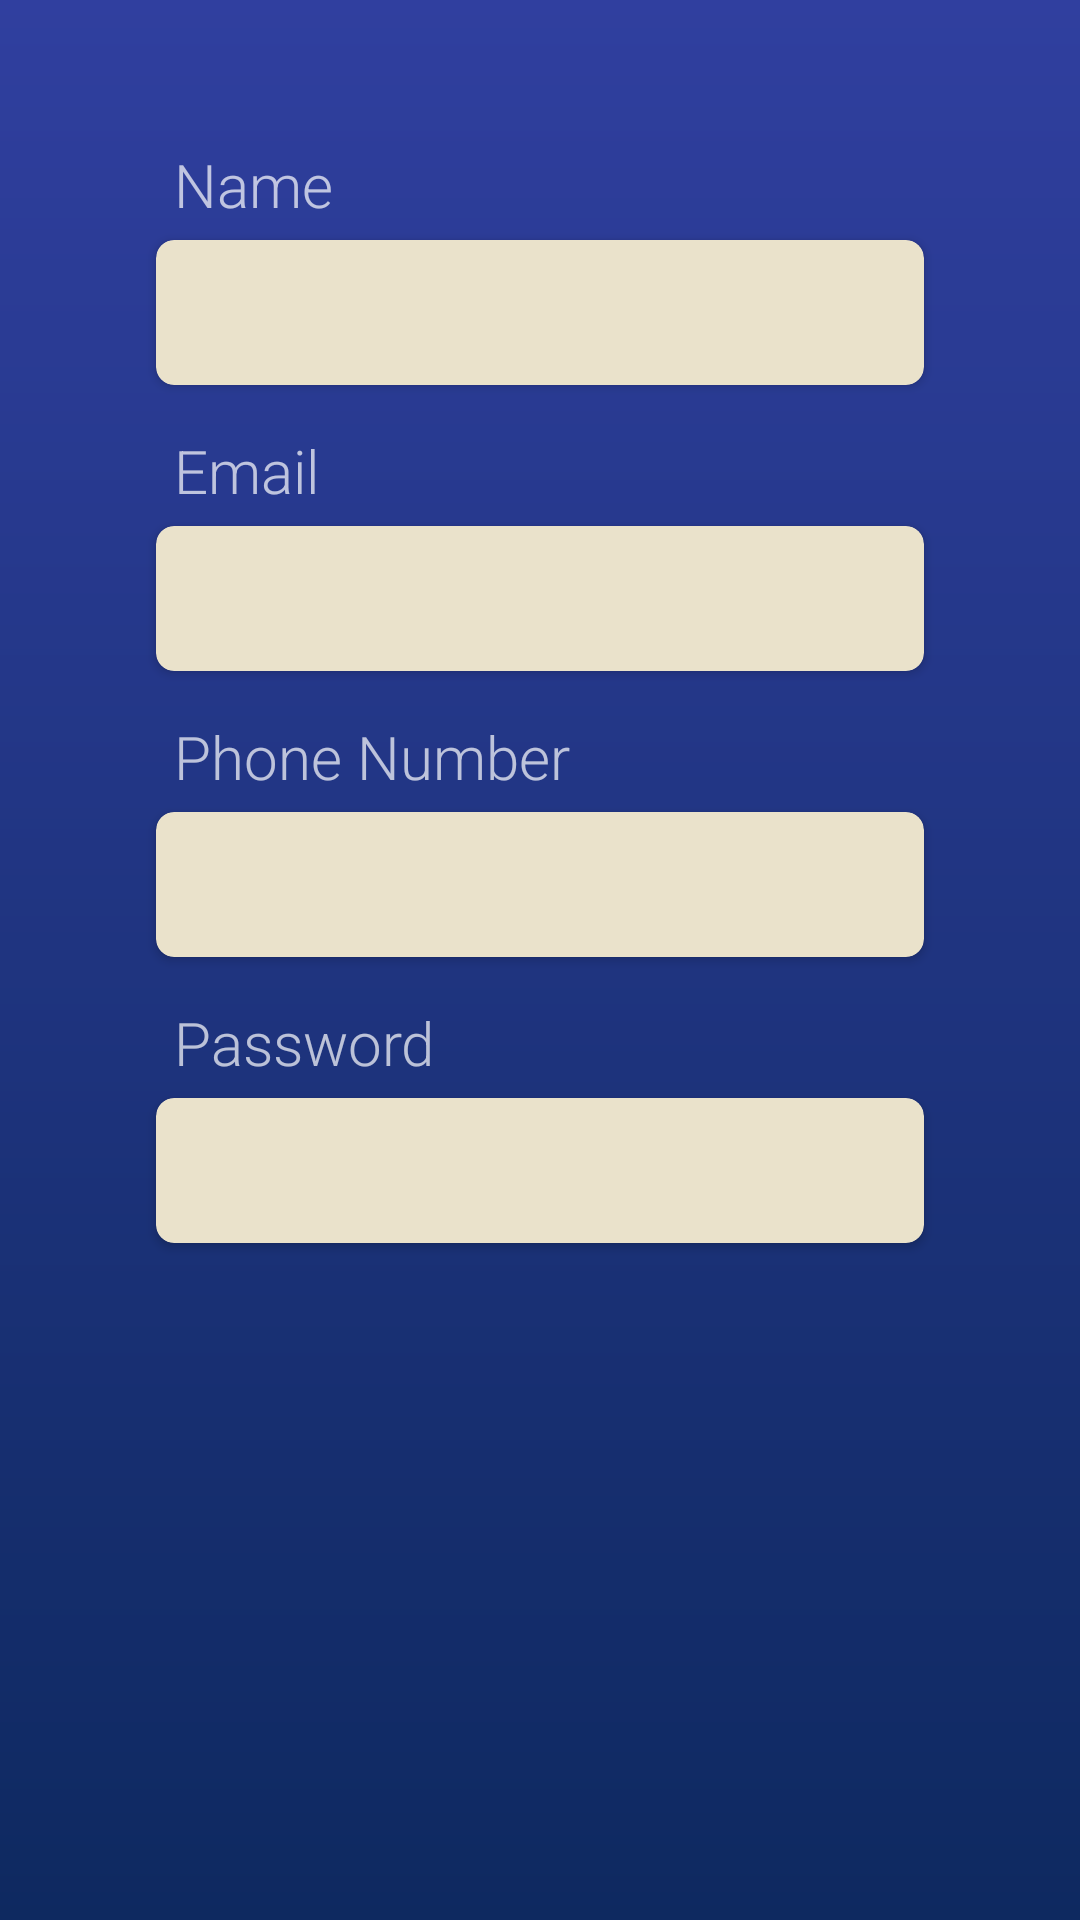

Here is an Android app screen rendered from its layout file. Give the layout XML and the strings, colors and styles it references.
<!-- AndroidManifest.xml: application theme Theme.RegistrationTest -->
<!-- res/layout/preview_activity.xml -->
<?xml version="1.0" encoding="utf-8"?>
<LinearLayout xmlns:android="http://schemas.android.com/apk/res/android"
    xmlns:app="http://schemas.android.com/apk/res-auto"
    xmlns:tools="http://schemas.android.com/tools"
    android:layout_width="match_parent"
    android:layout_height="match_parent"
    android:orientation="vertical"
    android:background="@drawable/gradient_background"
    android:padding="48dp">

    <TextView
        android:layout_width="match_parent"
        android:layout_height="wrap_content"
        android:layout_marginStart="10dp"
        android:text="Name"
        android:textSize="20sp"
        />
    <androidx.cardview.widget.CardView
        android:layout_width="match_parent"
        android:layout_height="wrap_content"
        app:cardBackgroundColor="#EAE2CB"
        app:cardCornerRadius="6dp"
        app:cardUseCompatPadding="true">

        <TextView
            android:id="@+id/text_view_name"

            android:layout_width="match_parent"
            android:layout_height="wrap_content"
            android:layout_margin="12dp"
            android:fontFamily="sans-serif-light"
            android:textColor="#212121"
            android:textSize="18sp"
            tools:text="Name " />


    </androidx.cardview.widget.CardView>



    <TextView
        android:layout_width="match_parent"
        android:layout_height="wrap_content"

        android:layout_marginStart="10dp"
        android:layout_marginTop="10dp"
        android:text="Email"
        android:textSize="20sp"
        />
    <androidx.cardview.widget.CardView
        android:layout_width="match_parent"
        android:layout_height="wrap_content"
        app:cardBackgroundColor="#EAE2CB"
        app:cardCornerRadius="6dp"
        app:cardUseCompatPadding="true">

        <TextView
            android:id="@+id/text_view_email"

            android:layout_width="match_parent"
            android:layout_height="wrap_content"
            android:layout_margin="12dp"
            android:fontFamily="sans-serif-light"
            android:textColor="#212121"
            android:textSize="18sp"
            tools:text="Email " />


    </androidx.cardview.widget.CardView>


    <TextView
        android:layout_width="match_parent"
        android:layout_height="wrap_content"
        android:layout_marginStart="10dp"
        android:layout_marginTop="10dp"
        android:text="Phone Number"
        android:textSize="20sp"
        />

    <androidx.cardview.widget.CardView
        android:layout_width="match_parent"
        android:layout_height="wrap_content"
        app:cardBackgroundColor="#EAE2CB"
        app:cardCornerRadius="6dp"
        app:cardUseCompatPadding="true">

        <TextView
            android:id="@+id/text_view_phone"
            android:layout_width="match_parent"
            android:layout_height="wrap_content"
            android:layout_margin="12dp"
            android:fontFamily="sans-serif-light"
            android:textColor="#212121"
            android:textSize="18sp"
            tools:text="Phone: " />
    </androidx.cardview.widget.CardView>


    <TextView
        android:layout_width="match_parent"
        android:layout_height="wrap_content"
        android:layout_marginStart="10dp"
        android:layout_marginTop="10dp"
        android:text="Password"
        android:textSize="20sp"
        />
    <androidx.cardview.widget.CardView
        android:layout_width="match_parent"
        android:layout_height="wrap_content"
        app:cardBackgroundColor="#EAE2CB"
        app:cardCornerRadius="6dp"
        app:cardUseCompatPadding="true">

        <TextView
            android:id="@+id/text_view_password"
            android:layout_width="match_parent"
            android:layout_height="wrap_content"
            android:layout_margin="12dp"
            android:fontFamily="sans-serif-light"
            android:textColor="#212121"
            android:textSize="18sp"
            android:inputType="textPassword"
            tools:text="@string/hint_password" />
    </androidx.cardview.widget.CardView>
</LinearLayout>
<!-- resources referenced by this layout -->
<resources>
  <!-- drawable gradient_background (drawable) -->
  <?xml version="1.0" encoding="utf-8"?>
  <shape xmlns:android="http://schemas.android.com/apk/res/android">
  
  
      <gradient
          android:startColor="#303F9F"
          android:endColor="#0E2960"
          android:angle="270"/>
  
  
  
  </shape>
  <string name="hint_password">Password</string>
  <style name="Theme.RegistrationTest" parent="Theme.MaterialComponents.NoActionBar">
          
          <item name="colorPrimary">#42A5F5</item>
          <item name="colorPrimaryVariant">@color/purple_700</item>
          <item name="colorOnPrimary">@color/white</item>
          
          <item name="colorSecondary">@color/teal_200</item>
          <item name="colorSecondaryVariant">@color/teal_700</item>
          <item name="colorOnSecondary">@color/black</item>
          
          <item name="android:statusBarColor" tools:targetApi="l">?attr/colorPrimaryVariant</item>
          
          <item name="android:fontFamily">sans-serif-light</item>
      </style>
  <!-- not gathered from this repository: default colours our renderer supplied (Android Studio template values) -->
  <color name="purple_700">#FF3700B3</color>
  <color name="teal_200">#FF03DAC5</color>
  <color name="teal_700">#FF018786</color>
  <color name="black">#FF000000</color>
  <color name="white">#FFFFFFFF</color>
</resources>
